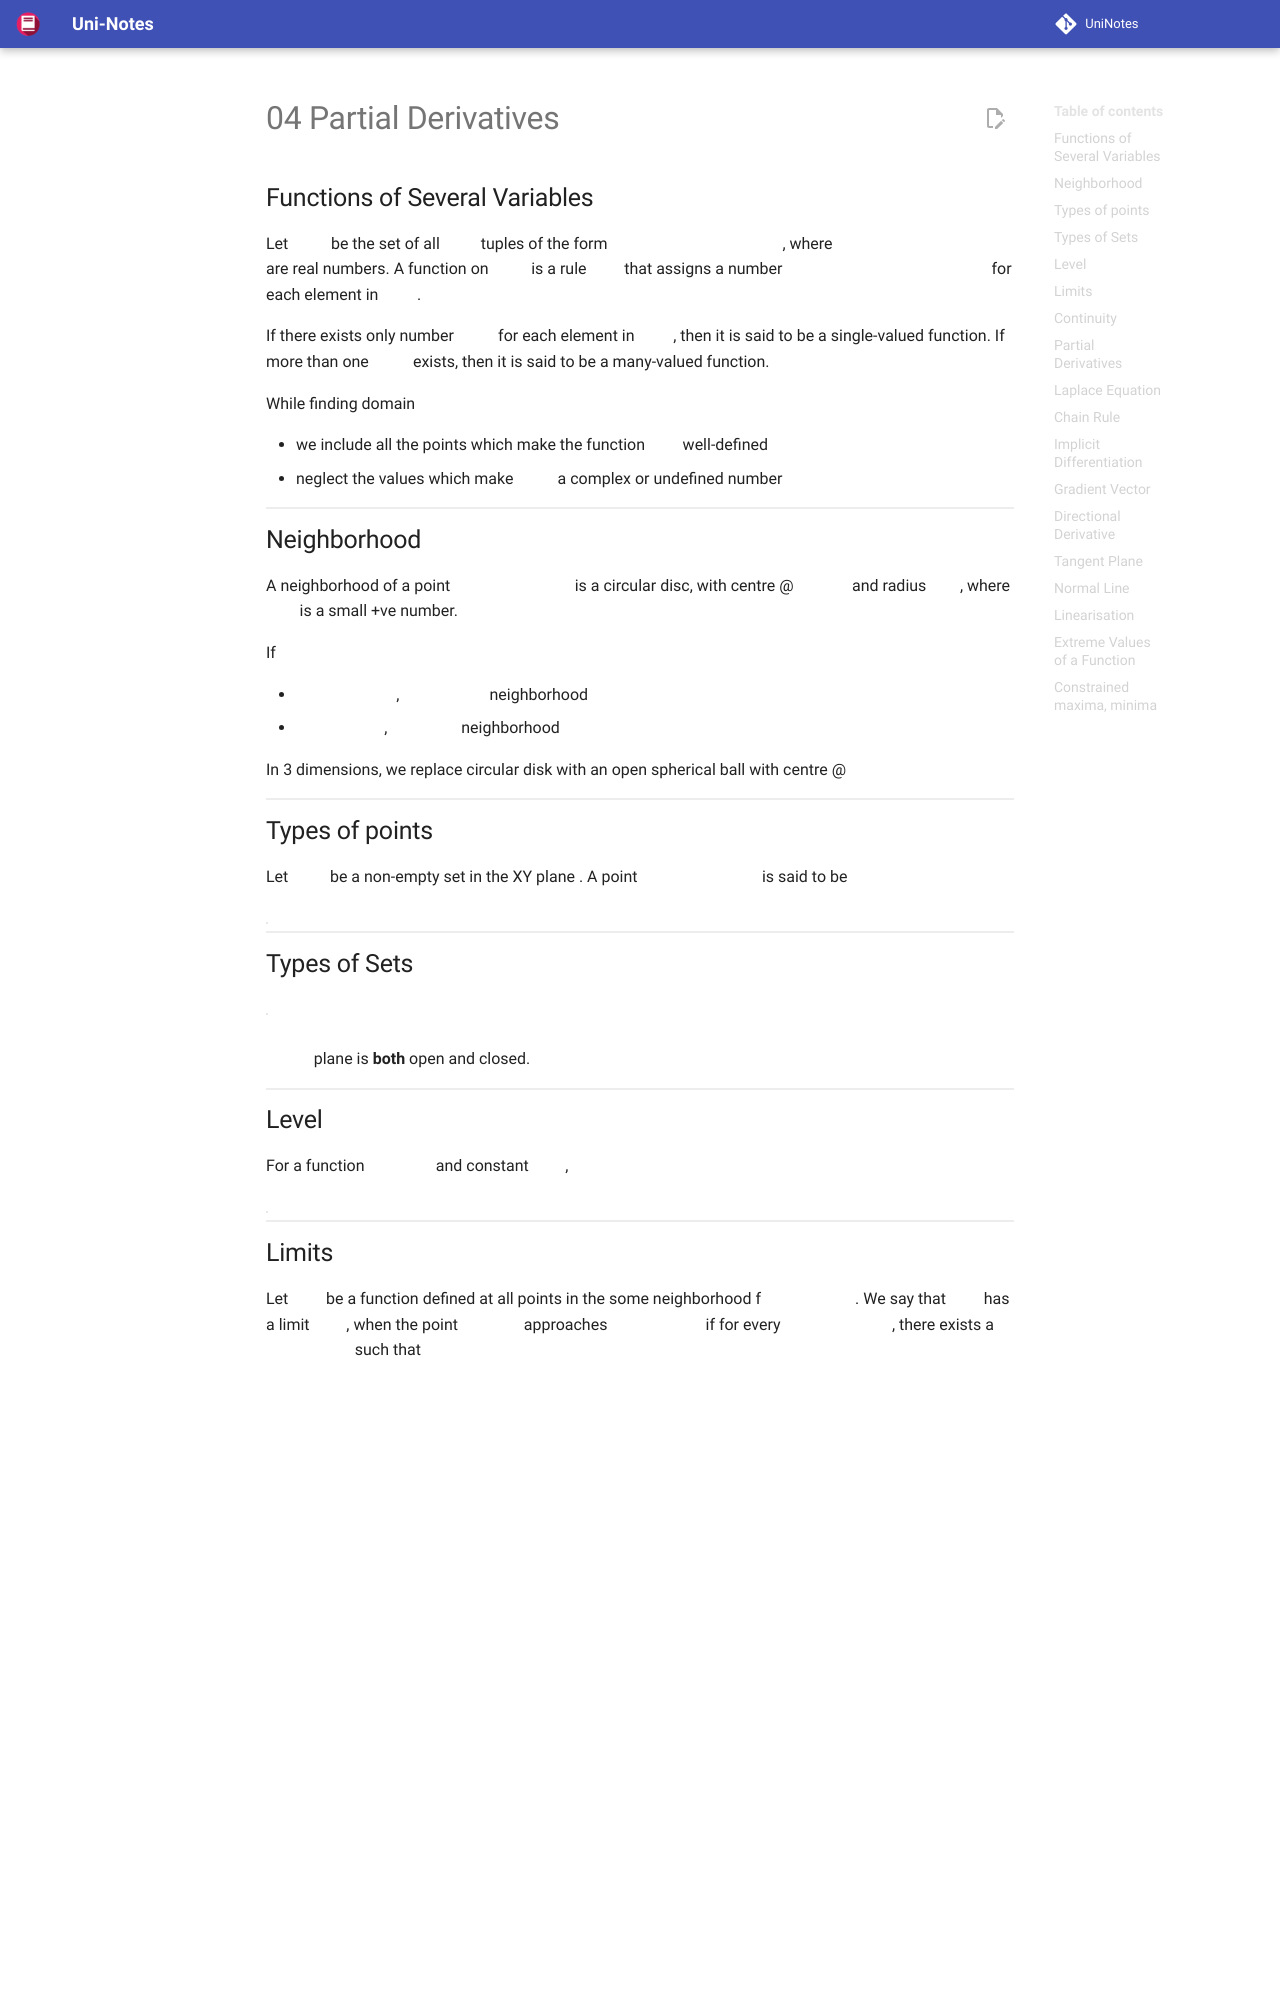

repository: uni-notes/uni-notes · page: 1_Core/Math_1/04_Partial_Derivatives/index.html · generator: mkdocs

## Functions of Several Variables

Let $D$ be the set of all $n$ tuples of the form $(x_1, x_2, \dots , x_n)$, where $x_1, x_2, \dots, x_n$ are real numbers. A function on $D$ is a rule $f$ that assigns a number $w = f(x_1, x_2, \dots, x_n)$ for each element in $D$.

If there exists only number $w$ for each element in $D$, then it is said to be a single-valued function. If more than one $w$ exists, then it is said to be a many-valued function.

While finding domain $D$

- we include all the points which make the function $f$ well-defined
- neglect the values which make $w$ a complex or undefined number

## Neighborhood

A neighborhood of a point $P_0(x_0, y_0)$ is a circular disc, with centre @ $P_0$ and radius $r$, where $r$ is a small +ve number.

If

- $r= \epsilon$, $\epsilon$ neighborhood
- $r = \delta$, $\delta$ neighborhood

In 3 dimensions, we replace circular disk with an open spherical ball with centre @ $P_0$
